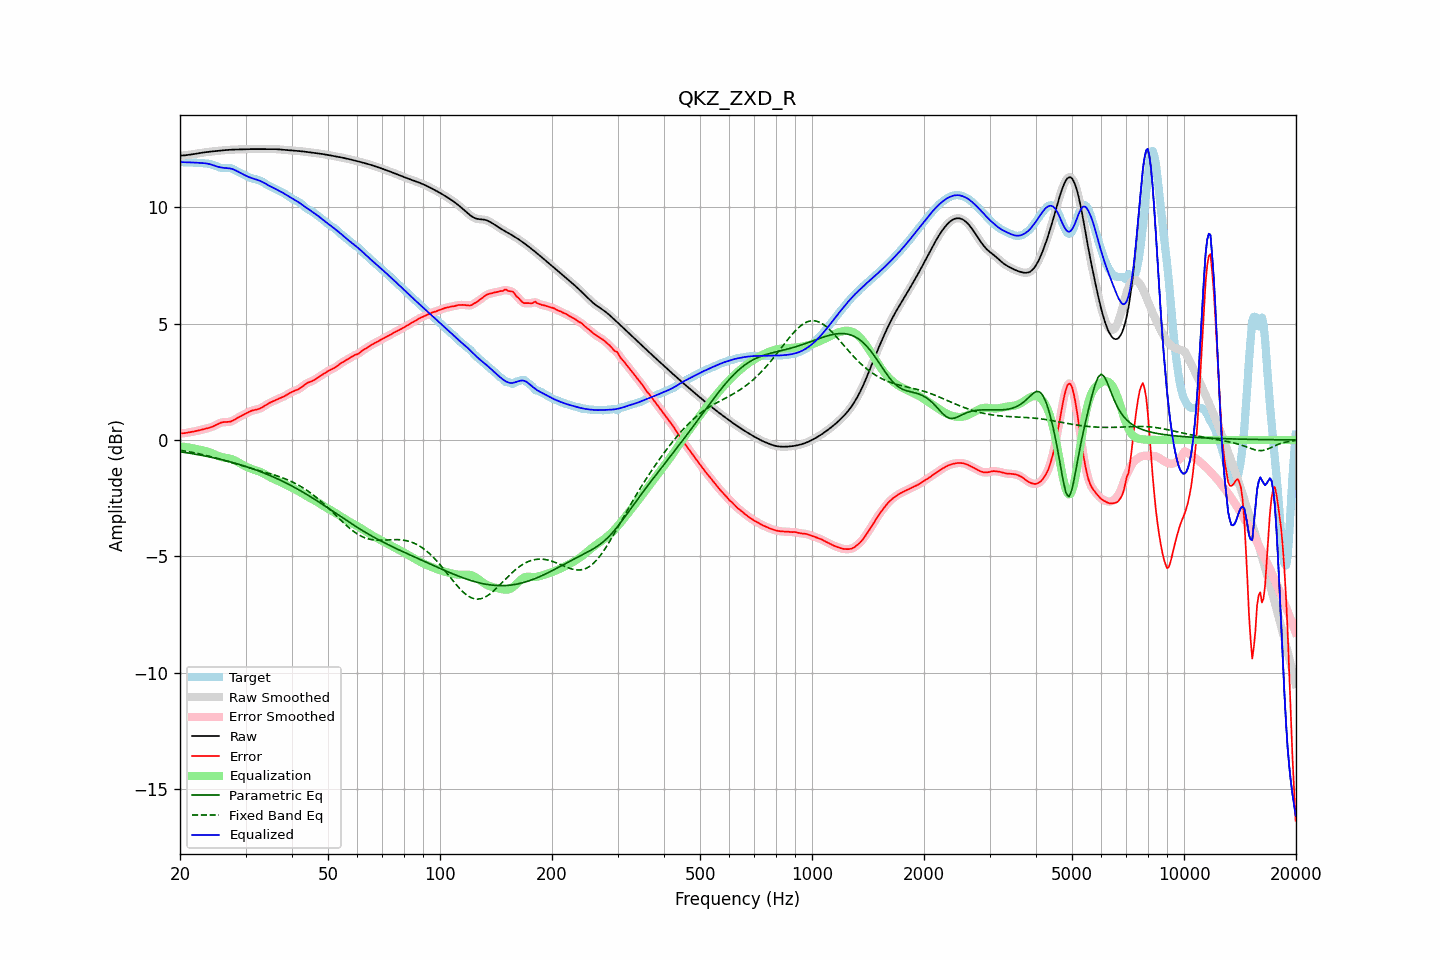

Source data for this figure (header and first rows):
frequency, raw, error, smoothed, error_smoothed, equalization, parametric_eq, fixed_band_eq, equalized_raw, equalized_smoothed, target
20.00, 12.21, 0.28, 12.21, 0.28, -0.28, -0.51, -0.44, 11.94, 11.94, 11.93
20.20, 12.22, 0.28, 12.22, 0.28, -0.28, -0.52, -0.45, 11.93, 11.93, 11.93
20.40, 12.22, 0.29, 12.22, 0.29, -0.29, -0.53, -0.46, 11.93, 11.93, 11.93
20.61, 12.22, 0.29, 12.23, 0.30, -0.30, -0.54, -0.47, 11.92, 11.93, 11.93
20.81, 12.23, 0.31, 12.23, 0.31, -0.31, -0.55, -0.49, 11.92, 11.92, 11.93
21.02, 12.24, 0.32, 12.24, 0.32, -0.32, -0.56, -0.50, 11.92, 11.92, 11.92
21.23, 12.25, 0.33, 12.25, 0.33, -0.33, -0.57, -0.51, 11.92, 11.92, 11.92
21.44, 12.26, 0.34, 12.26, 0.34, -0.34, -0.58, -0.53, 11.92, 11.92, 11.92
21.66, 12.27, 0.36, 12.27, 0.36, -0.36, -0.59, -0.54, 11.92, 11.92, 11.92
21.87, 12.28, 0.37, 12.28, 0.37, -0.37, -0.60, -0.55, 11.91, 11.91, 11.91
22.09, 12.29, 0.38, 12.29, 0.38, -0.38, -0.62, -0.57, 11.91, 11.91, 11.91
22.31, 12.31, 0.40, 12.31, 0.40, -0.40, -0.63, -0.58, 11.91, 11.91, 11.91
22.54, 12.32, 0.42, 12.32, 0.42, -0.42, -0.64, -0.60, 11.90, 11.90, 11.90
22.76, 12.33, 0.43, 12.33, 0.43, -0.43, -0.65, -0.61, 11.90, 11.90, 11.90
22.99, 12.34, 0.45, 12.34, 0.45, -0.45, -0.67, -0.63, 11.89, 11.89, 11.89
23.22, 12.35, 0.47, 12.35, 0.47, -0.46, -0.68, -0.64, 11.89, 11.89, 11.88
23.45, 12.36, 0.48, 12.36, 0.48, -0.48, -0.69, -0.66, 11.88, 11.88, 11.88
23.69, 12.37, 0.50, 12.37, 0.50, -0.50, -0.71, -0.68, 11.87, 11.87, 11.87
23.92, 12.38, 0.52, 12.38, 0.52, -0.52, -0.72, -0.69, 11.86, 11.86, 11.86
24.16, 12.39, 0.54, 12.39, 0.54, -0.55, -0.74, -0.71, 11.84, 11.84, 11.85
24.40, 12.39, 0.57, 12.39, 0.57, -0.57, -0.75, -0.73, 11.82, 11.82, 11.83
24.65, 12.40, 0.60, 12.40, 0.60, -0.60, -0.77, -0.75, 11.80, 11.80, 11.80
24.89, 12.41, 0.63, 12.41, 0.63, -0.64, -0.78, -0.77, 11.77, 11.77, 11.78
25.14, 12.41, 0.67, 12.41, 0.67, -0.67, -0.80, -0.79, 11.75, 11.75, 11.75
25.39, 12.42, 0.70, 12.42, 0.70, -0.69, -0.81, -0.81, 11.73, 11.73, 11.72
25.65, 12.43, 0.73, 12.43, 0.73, -0.72, -0.83, -0.83, 11.71, 11.71, 11.70
25.91, 12.44, 0.75, 12.44, 0.75, -0.74, -0.85, -0.85, 11.70, 11.70, 11.68
26.16, 12.44, 0.77, 12.44, 0.77, -0.75, -0.86, -0.87, 11.69, 11.69, 11.68
26.43, 12.45, 0.77, 12.45, 0.77, -0.76, -0.88, -0.89, 11.68, 11.68, 11.68
26.69, 12.45, 0.77, 12.45, 0.77, -0.77, -0.90, -0.91, 11.68, 11.68, 11.68
26.96, 12.46, 0.77, 12.46, 0.77, -0.79, -0.92, -0.93, 11.67, 11.67, 11.69
27.23, 12.46, 0.78, 12.46, 0.79, -0.80, -0.94, -0.95, 11.66, 11.66, 11.68
27.50, 12.47, 0.81, 12.47, 0.81, -0.82, -0.95, -0.97, 11.65, 11.65, 11.66
27.77, 12.47, 0.84, 12.47, 0.84, -0.85, -0.97, -0.99, 11.63, 11.63, 11.63
28.05, 12.47, 0.87, 12.47, 0.87, -0.88, -0.99, -1.01, 11.60, 11.60, 11.60
28.33, 12.48, 0.92, 12.48, 0.91, -0.91, -1.01, -1.03, 11.57, 11.57, 11.56
28.62, 12.48, 0.96, 12.48, 0.96, -0.95, -1.03, -1.05, 11.53, 11.53, 11.52
28.90, 12.48, 0.99, 12.48, 0.99, -0.99, -1.05, -1.07, 11.49, 11.49, 11.49
29.19, 12.48, 1.03, 12.48, 1.03, -1.03, -1.07, -1.09, 11.46, 11.46, 11.45
29.48, 12.48, 1.06, 12.48, 1.06, -1.07, -1.10, -1.11, 11.42, 11.42, 11.42
29.78, 12.49, 1.10, 12.49, 1.10, -1.10, -1.12, -1.14, 11.38, 11.38, 11.39
30.08, 12.49, 1.13, 12.49, 1.14, -1.14, -1.14, -1.16, 11.35, 11.35, 11.36
30.38, 12.49, 1.17, 12.49, 1.17, -1.17, -1.16, -1.18, 11.32, 11.32, 11.32
30.68, 12.49, 1.21, 12.49, 1.21, -1.20, -1.19, -1.20, 11.29, 11.29, 11.28
30.99, 12.49, 1.24, 12.49, 1.24, -1.23, -1.21, -1.22, 11.26, 11.26, 11.25
31.30, 12.49, 1.27, 12.49, 1.26, -1.25, -1.23, -1.23, 11.24, 11.24, 11.23
31.61, 12.49, 1.28, 12.49, 1.28, -1.28, -1.26, -1.25, 11.22, 11.22, 11.21
31.93, 12.49, 1.30, 12.49, 1.30, -1.30, -1.28, -1.27, 11.20, 11.20, 11.20
32.24, 12.49, 1.31, 12.49, 1.31, -1.32, -1.31, -1.29, 11.17, 11.17, 11.18
32.57, 12.50, 1.33, 12.50, 1.33, -1.34, -1.33, -1.31, 11.15, 11.15, 11.16
32.89, 12.50, 1.36, 12.50, 1.36, -1.37, -1.36, -1.33, 11.12, 11.12, 11.14
33.22, 12.50, 1.40, 12.50, 1.40, -1.40, -1.39, -1.35, 11.09, 11.09, 11.10
33.55, 12.50, 1.44, 12.50, 1.44, -1.44, -1.41, -1.37, 11.06, 11.06, 11.06
33.89, 12.49, 1.48, 12.50, 1.48, -1.48, -1.44, -1.39, 11.02, 11.02, 11.01
34.23, 12.50, 1.53, 12.50, 1.53, -1.52, -1.47, -1.41, 10.98, 10.98, 10.97
34.57, 12.50, 1.57, 12.50, 1.57, -1.56, -1.50, -1.43, 10.94, 10.94, 10.93
34.92, 12.50, 1.60, 12.50, 1.60, -1.60, -1.53, -1.45, 10.90, 10.90, 10.89
35.27, 12.50, 1.64, 12.50, 1.64, -1.63, -1.56, -1.47, 10.86, 10.86, 10.86
35.62, 12.50, 1.67, 12.50, 1.67, -1.67, -1.59, -1.49, 10.83, 10.83, 10.83
35.97, 12.49, 1.70, 12.49, 1.70, -1.70, -1.62, -1.51, 10.80, 10.80, 10.80
... 635 more rows
